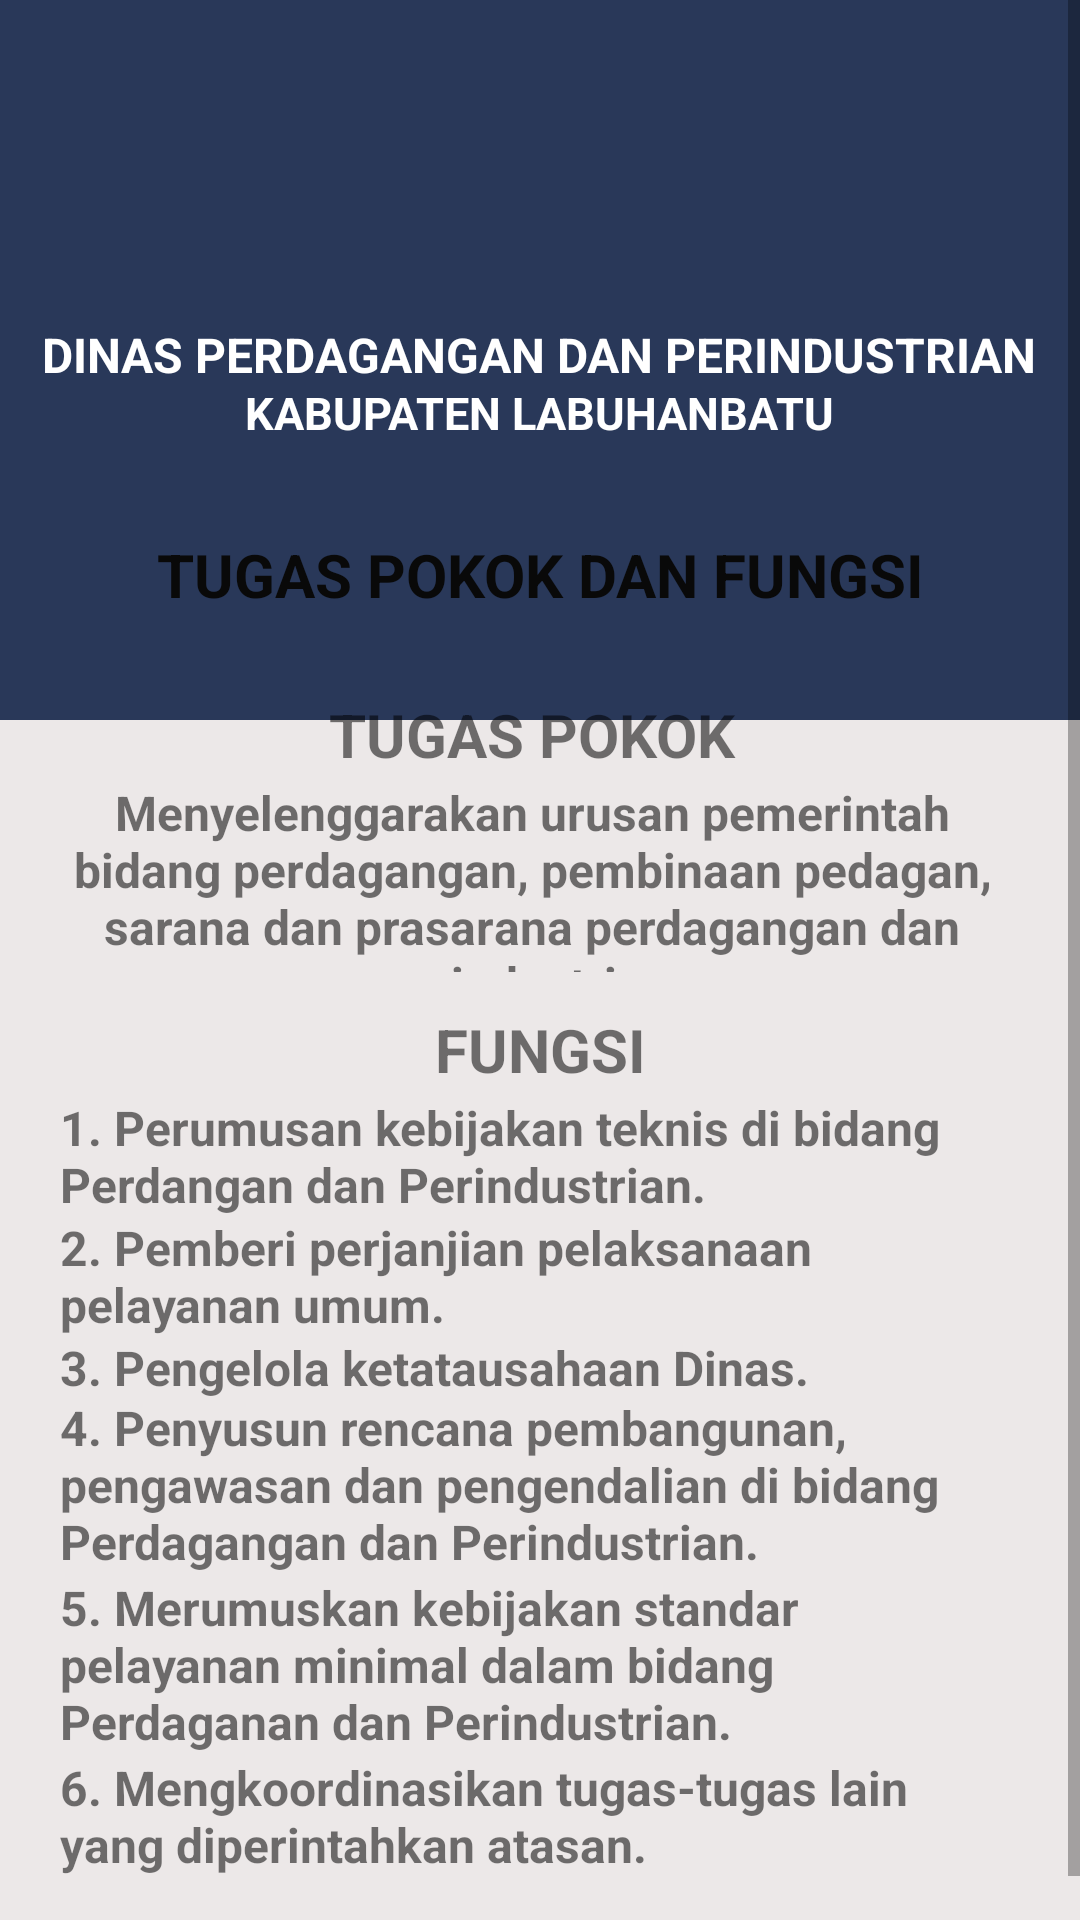

Write the Android layout XML for this screen, with the resource values it uses.
<!-- AndroidManifest.xml: application theme AppTheme -->
<!-- res/layout/activity_tugaspokok.xml -->
<?xml version="1.0" encoding="utf-8"?>
<RelativeLayout xmlns:android="http://schemas.android.com/apk/res/android"
    xmlns:app="http://schemas.android.com/apk/res-auto"
    xmlns:tools="http://schemas.android.com/tools"
    android:layout_width="match_parent"
    android:layout_height="match_parent"
    android:background="@color/abuabu"
    tools:context=".tugaspokok">

    <LinearLayout
        android:layout_width="match_parent"
        android:layout_height="240dp"
        android:background="#293859" />

    <ScrollView
        android:layout_width="fill_parent"
        android:layout_height="fill_parent"
        android:layout_alignParentTop="true"
        android:layout_alignParentLeft="true">

        <RelativeLayout
            android:layout_width="fill_parent"
            android:layout_height="fill_parent">

            <LinearLayout
                android:layout_width="wrap_content"
                android:layout_height="180dp"
                android:orientation="vertical"
                android:gravity="center">

                <ImageView
                    android:layout_width="200dp"
                    android:layout_height="70dp"
                    android:src="@drawable/lb"
                    android:layout_gravity="center" />
                <View
                    android:layout_width="wrap_content"
                    android:layout_height="5dp"/>

                <TextView
                    android:layout_width="wrap_content"
                    android:layout_height="20dp"
                    android:text="DINAS PERDAGANGAN DAN PERINDUSTRIAN"
                    android:textColor="@color/white"
                    android:textSize="16sp"
                    android:textStyle="bold" />
                <TextView
                    android:layout_width="wrap_content"
                    android:layout_height="20dp"
                    android:text="KABUPATEN LABUHANBATU"
                    android:textColor="@color/white"
                    android:textSize="15sp"
                    android:textStyle="bold" />

            </LinearLayout>

            <LinearLayout
                android:layout_width="wrap_content"
                android:background="@drawable/circular"
                android:layout_height="match_parent"
                android:layout_alignParentBottom="true"
                android:layout_marginLeft="15dp"
                android:layout_marginTop="170dp"
                android:layout_marginRight="15dp"
                android:orientation="vertical">

                <TextView
                    android:layout_width="match_parent"
                    android:layout_height="wrap_content"
                    android:layout_gravity="center"
                    android:text="TUGAS POKOK DAN FUNGSI"
                    android:layout_marginBottom="20dp"
                    android:textAlignment="center"
                    android:textColor="@color/colorAccent"
                    android:textSize="20sp"
                    android:textStyle="bold"
                    android:layout_marginTop="8dp"/>

                <LinearLayout
                    android:layout_width="match_parent"
                    android:layout_height="100dp"
                    android:layout_marginBottom="10dp"
                    android:orientation="horizontal">

                    <android.support.v7.widget.CardView
                        android:id="@+id/struktur_card"
                        android:layout_width="0dp"
                        android:layout_height="match_parent"
                        android:layout_marginRight="5dp"
                        android:layout_weight="1"
                        android:gravity="center"
                        android:orientation="vertical"
                        app:cardBackgroundColor="@color/transparan"
                        app:cardElevation="0dp">

                        <RelativeLayout
                            android:layout_width="match_parent"
                            android:layout_height="100dp"
                            android:layout_marginBottom="10dp">

                            <TextView
                                android:layout_width="match_parent"
                                android:layout_height="40dp"
                                android:gravity="center"
                                android:textStyle="bold"
                                android:textSize="20sp"
                                android:text="TUGAS POKOK"/>

                            <TextView
                                android:layout_width="wrap_content"
                                android:layout_height="wrap_content"
                                android:layout_below="@+id/struktur"
                                android:layout_centerHorizontal="true"
                                android:layout_marginTop="35dp"
                                android:layout_marginBottom="1dp"
                                android:gravity="center"
                                android:text="Menyelenggarakan urusan pemerintah bidang perdagangan, pembinaan pedagan, sarana dan prasarana perdagangan dan perindustrian."
                                android:textSize="16sp"
                                android:textStyle="bold" />

                        </RelativeLayout>
                    </android.support.v7.widget.CardView>

                </LinearLayout>

                <LinearLayout
                    android:layout_width="match_parent"
                    android:layout_height="320dp"
                    android:layout_marginLeft="5dp"
                    android:layout_marginRight="5dp">


                    <RelativeLayout
                        android:layout_width="wrap_content"
                        android:layout_height="match_parent"
                        android:layout_marginBottom="30dp">

                        <TextView
                            android:layout_width="match_parent"
                            android:layout_height="30dp"
                            android:gravity="center"
                            android:textStyle="bold"
                            android:textSize="20sp"
                            android:text="FUNGSI"/>

                        <TextView
                            android:id="@+id/visi2"
                            android:layout_width="wrap_content"
                            android:layout_height="wrap_content"
                            android:layout_below="@+id/Visimisi"
                            android:layout_marginTop="30dp"
                            android:text="1. Perumusan kebijakan teknis di bidang Perdangan dan Perindustrian."
                            android:textSize="16sp"
                            android:textStyle="bold" />

                        <TextView
                            android:id="@+id/visi3"
                            android:layout_width="wrap_content"
                            android:layout_height="wrap_content"
                            android:layout_below="@+id/Visimisi"
                            android:layout_marginTop="70dp"
                            android:layout_marginBottom="39dp"
                            android:text="2. Pemberi perjanjian pelaksanaan pelayanan umum."
                            android:textSize="16sp"
                            android:textStyle="bold" />

                        <TextView
                            android:id="@+id/visi4"
                            android:layout_width="wrap_content"
                            android:layout_height="wrap_content"
                            android:layout_below="@+id/Visimisi"
                            android:layout_marginTop="110dp"
                            android:layout_marginBottom="39dp"
                            android:text="3. Pengelola ketatausahaan Dinas."
                            android:textSize="16sp"
                            android:textStyle="bold" />

                        <TextView
                            android:id="@+id/visi5"
                            android:layout_width="wrap_content"
                            android:layout_height="wrap_content"
                            android:layout_below="@+id/Visimisi"
                            android:layout_marginTop="130dp"
                            android:layout_marginBottom="39dp"
                            android:text="4. Penyusun rencana pembangunan, pengawasan dan pengendalian di bidang Perdagangan dan Perindustrian."
                            android:textSize="16sp"
                            android:textStyle="bold" />

                        <TextView
                            android:id="@+id/visi6"
                            android:layout_width="wrap_content"
                            android:layout_height="wrap_content"
                            android:layout_below="@+id/Visimisi"
                            android:layout_marginTop="190dp"
                            android:layout_marginBottom="39dp"
                            android:text="5. Merumuskan kebijakan standar pelayanan minimal dalam bidang Perdaganan dan Perindustrian."
                            android:textSize="16sp"
                            android:textStyle="bold" />

                        <TextView
                            android:id="@+id/visi7"
                            android:layout_width="wrap_content"
                            android:layout_height="70dp"
                            android:layout_below="@+id/Visimisi"
                            android:layout_marginTop="250dp"
                            android:text="6. Mengkoordinasikan tugas-tugas lain yang diperintahkan atasan."
                            android:textSize="16sp"
                            android:textStyle="bold" />

                    </RelativeLayout>
                </LinearLayout>
            </LinearLayout>
        </RelativeLayout>
    </ScrollView>
</RelativeLayout>
<!-- resources referenced by this layout -->
<resources>
  <color name="abuabu">#ECE8E8</color>
  <color name="colorAccent">#090909</color>
  <color name="transparan">#00000000</color>
  <color name="white">#ffffff</color>
  <style name="AppTheme" parent="Theme.AppCompat.Light.NoActionBar">
          
          <item name="colorPrimary">#293859</item>
          <item name="colorPrimaryDark">#293859</item>
          <item name="colorAccent">@color/colorAccent</item>
      </style>
</resources>
